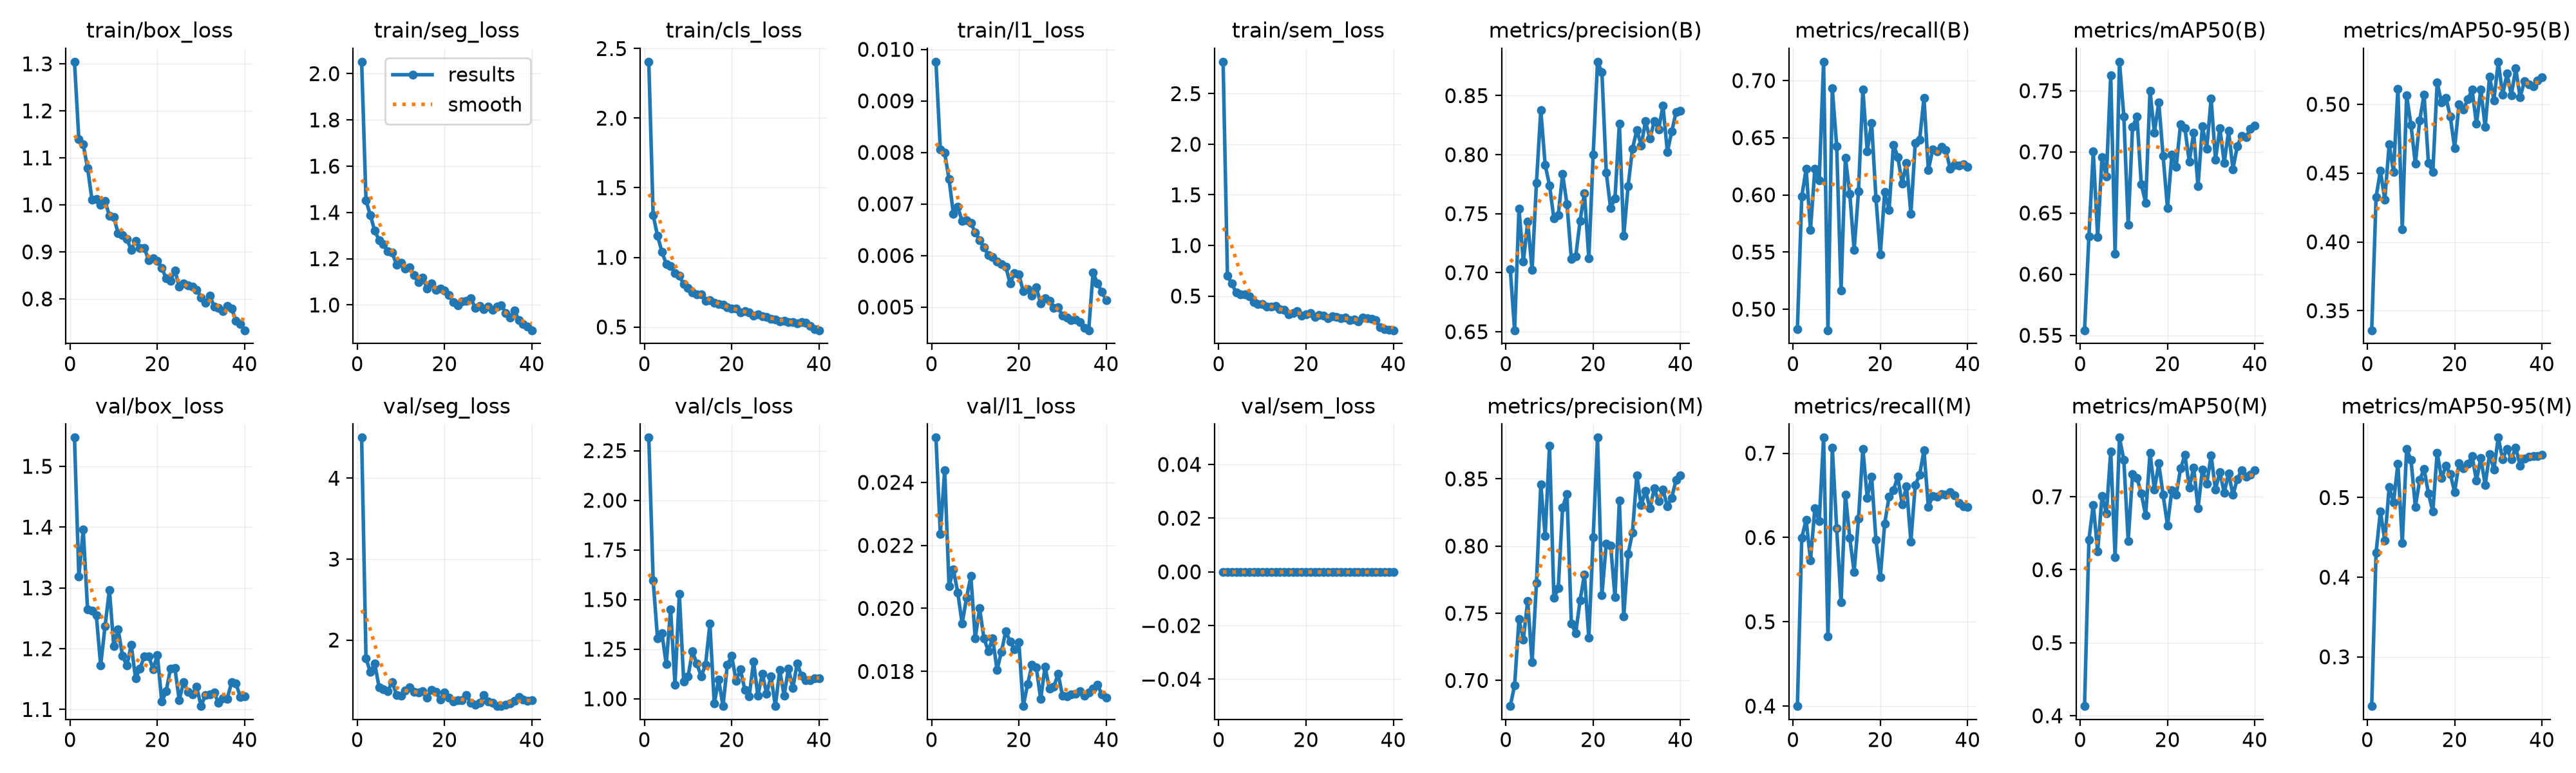

The data file committed next to this chart (first rows):
epoch, time, train/box_loss, train/seg_loss, train/cls_loss, train/l1_loss, train/sem_loss, metrics/precision(B), metrics/recall(B), metrics/mAP50(B), metrics/mAP50-95(B), metrics/precision(M), metrics/recall(M), metrics/mAP50(M), metrics/mAP50-95(M), val/box_loss, val/seg_loss, val/cls_loss, val/l1_loss, val/sem_loss, lr/pg0, lr/pg1, lr/pg2
1, 9.649, 1.304, 2.051, 2.405, 0.00976, 2.815, 0.7031, 0.4827, 0.5542, 0.3358, 0.6809, 0.3999, 0.4133, 0.2381, 1.547, 4.502, 2.316, 0.02542, 0, 0.0008241, 0.0008241, 0.01842
2, 17.68, 1.14, 1.452, 1.302, 0.00806, 0.6989, 0.6513, 0.5985, 0.6311, 0.4324, 0.6964, 0.5998, 0.6412, 0.4311, 1.318, 1.772, 1.597, 0.02237, 0, 0.0009662, 0.0009662, 0.001892
3, 25.94, 1.128, 1.387, 1.155, 0.00799, 0.6231, 0.7544, 0.6228, 0.7004, 0.4518, 0.7456, 0.6209, 0.689, 0.4826, 1.396, 1.606, 1.305, 0.02439, 0, 0.0009505, 0.0009505, 0.0009505
4, 34.1, 1.079, 1.32, 1.04, 0.00748, 0.5337, 0.7093, 0.5696, 0.6302, 0.4308, 0.7306, 0.5732, 0.6251, 0.4459, 1.265, 1.71, 1.332, 0.0207, 0, 0.0009258, 0.0009258, 0.0009258
5, 42.24, 1.012, 1.28, 0.9535, 0.00681, 0.5152, 0.7432, 0.6228, 0.6958, 0.4708, 0.7593, 0.6346, 0.7011, 0.5129, 1.262, 1.416, 1.174, 0.02123, 0, 0.000901, 0.000901, 0.000901
6, 50.37, 1.012, 1.263, 0.9375, 0.00694, 0.5161, 0.7021, 0.6126, 0.6798, 0.4507, 0.7134, 0.6191, 0.6774, 0.4938, 1.255, 1.39, 1.452, 0.0205, 0, 0.0008762, 0.0008762, 0.0008762
7, 58.53, 1, 1.233, 0.887, 0.00667, 0.4994, 0.7758, 0.7165, 0.7627, 0.5113, 0.7724, 0.7186, 0.7621, 0.5424, 1.173, 1.371, 1.072, 0.01952, 0, 0.0008515, 0.0008515, 0.0008515
8, 66.88, 1.008, 1.225, 0.866, 0.00668, 0.4429, 0.8376, 0.4816, 0.6168, 0.409, 0.846, 0.4827, 0.6173, 0.4429, 1.237, 1.483, 1.529, 0.02033, 0, 0.0008268, 0.0008268, 0.0008268
9, 75.03, 0.977, 1.175, 0.8079, 0.00663, 0.4191, 0.7913, 0.693, 0.7737, 0.5065, 0.8075, 0.7064, 0.781, 0.5607, 1.297, 1.322, 1.088, 0.02103, 0, 0.000802, 0.000802, 0.000802
10, 83.14, 0.9739, 1.182, 0.7809, 0.00645, 0.4214, 0.774, 0.6427, 0.729, 0.4849, 0.8746, 0.611, 0.7502, 0.5477, 1.205, 1.315, 1.113, 0.01905, 0, 0.0007772, 0.0007772, 0.0007772
11, 91.31, 0.9399, 1.157, 0.7501, 0.0063, 0.3924, 0.7458, 0.5166, 0.6403, 0.4568, 0.7613, 0.5228, 0.6394, 0.4885, 1.232, 1.372, 1.239, 0.02, 0, 0.0007525, 0.0007525, 0.0007525
12, 99.56, 0.936, 1.162, 0.7355, 0.00616, 0.3974, 0.7489, 0.6325, 0.7205, 0.4884, 0.7688, 0.6509, 0.7308, 0.5222, 1.188, 1.412, 1.178, 0.01905, 0, 0.0007277, 0.0007277, 0.0007277
13, 107.9, 0.9278, 1.129, 0.732, 0.00601, 0.4, 0.7835, 0.601, 0.7287, 0.5072, 0.8287, 0.5996, 0.7261, 0.5361, 1.172, 1.361, 1.114, 0.01865, 0, 0.000703, 0.000703, 0.000703
14, 116, 0.9042, 1.098, 0.6887, 0.00597, 0.3675, 0.7579, 0.5516, 0.6734, 0.4572, 0.8388, 0.5592, 0.7043, 0.505, 1.206, 1.354, 1.171, 0.01905, 0, 0.0006783, 0.0006783, 0.0006783
15, 124.2, 0.9237, 1.118, 0.6923, 0.00588, 0.363, 0.7117, 0.6032, 0.6585, 0.4507, 0.7426, 0.6227, 0.6745, 0.4825, 1.151, 1.366, 1.378, 0.01805, 0, 0.0006535, 0.0006535, 0.0006535
16, 132.4, 0.9087, 1.071, 0.6724, 0.00583, 0.3179, 0.7137, 0.6924, 0.7499, 0.5157, 0.7353, 0.7053, 0.7602, 0.5565, 1.167, 1.289, 0.9753, 0.01862, 0, 0.0006287, 0.0006287, 0.0006287
17, 140.6, 0.9086, 1.093, 0.6629, 0.00578, 0.3347, 0.744, 0.6383, 0.7158, 0.5014, 0.7597, 0.6472, 0.7096, 0.5243, 1.187, 1.381, 1.098, 0.01928, 0, 0.000604, 0.000604, 0.000604
18, 148.8, 0.8817, 1.067, 0.6585, 0.00546, 0.3508, 0.7675, 0.6631, 0.7406, 0.5047, 0.7787, 0.6724, 0.7456, 0.5397, 1.188, 1.361, 0.9632, 0.01894, 0, 0.0005793, 0.0005793, 0.0005793
19, 157, 0.887, 1.071, 0.6414, 0.00566, 0.3062, 0.7119, 0.597, 0.6966, 0.4913, 0.7317, 0.597, 0.7026, 0.5296, 1.166, 1.262, 1.171, 0.0187, 0, 0.0005545, 0.0005545, 0.0005545
20, 165.2, 0.8812, 1.062, 0.6308, 0.00563, 0.3176, 0.8001, 0.5477, 0.6538, 0.4682, 0.8065, 0.553, 0.6606, 0.5071, 1.189, 1.355, 1.216, 0.01892, 0, 0.0005297, 0.0005297, 0.0005297
21, 173.3, 0.8652, 1.042, 0.6337, 0.00531, 0.3317, 0.8787, 0.6025, 0.6976, 0.4999, 0.8807, 0.6167, 0.7089, 0.543, 1.113, 1.287, 1.091, 0.0169, 0, 0.000505, 0.000505, 0.000505
22, 181.4, 0.8444, 1.013, 0.6057, 0.00534, 0.2914, 0.8699, 0.5866, 0.6878, 0.4961, 0.7634, 0.6483, 0.7027, 0.5369, 1.13, 1.239, 1.148, 0.01759, 0, 0.0004802, 0.0004802, 0.0004802
23, 189.5, 0.8389, 0.9997, 0.612, 0.00522, 0.3111, 0.785, 0.6439, 0.7228, 0.5035, 0.8019, 0.6562, 0.7385, 0.5421, 1.168, 1.257, 1.046, 0.01821, 0, 0.0004555, 0.0004555, 0.0004555
24, 197.8, 0.8607, 1.016, 0.6049, 0.00538, 0.3084, 0.7546, 0.6332, 0.7193, 0.5106, 0.8004, 0.672, 0.7571, 0.5521, 1.168, 1.255, 1.011, 0.01812, 0, 0.0004307, 0.0004307, 0.0004307
25, 205.9, 0.8263, 1.018, 0.5822, 0.00507, 0.2815, 0.7631, 0.61, 0.6919, 0.4858, 0.7621, 0.6396, 0.7123, 0.5214, 1.116, 1.318, 1.187, 0.01712, 0, 0.000406, 0.000406, 0.000406
26, 214, 0.8326, 1.029, 0.5912, 0.00517, 0.2999, 0.8264, 0.6281, 0.7156, 0.5108, 0.8337, 0.6609, 0.7401, 0.5499, 1.145, 1.224, 1.015, 0.01815, 0, 0.0003813, 0.0003813, 0.0003813
27, 222, 0.8289, 0.9884, 0.5766, 0.00512, 0.291, 0.7312, 0.5833, 0.6718, 0.4834, 0.7474, 0.5952, 0.6841, 0.516, 1.13, 1.204, 1.127, 0.01745, 0, 0.0003565, 0.0003565, 0.0003565
28, 230.1, 0.8254, 0.9962, 0.5745, 0.00498, 0.2788, 0.7734, 0.6452, 0.721, 0.5202, 0.794, 0.6624, 0.737, 0.5547, 1.125, 1.221, 1.027, 0.01752, 0, 0.0003318, 0.0003318, 0.0003318
29, 238.3, 0.8199, 0.9812, 0.5598, 0.00499, 0.2866, 0.8047, 0.6479, 0.7027, 0.503, 0.8099, 0.6743, 0.7179, 0.5354, 1.137, 1.323, 1.113, 0.01792, 0, 0.000307, 0.000307, 0.000307
30, 246.4, 0.803, 0.9932, 0.555, 0.00483, 0.2609, 0.821, 0.6849, 0.7435, 0.5309, 0.8527, 0.7036, 0.7565, 0.5753, 1.106, 1.24, 0.9639, 0.01723, 0, 0.0002823, 0.0002823, 0.0002823
31, 254.5, 0.7913, 0.9791, 0.5417, 0.00479, 0.266, 0.8079, 0.6218, 0.6936, 0.5069, 0.8303, 0.6365, 0.7096, 0.5484, 1.124, 1.223, 1.144, 0.0172, 0, 0.0002575, 0.0002575, 0.0002575
32, 262.6, 0.8075, 0.9917, 0.5431, 0.00475, 0.2483, 0.8283, 0.6396, 0.7194, 0.5223, 0.8413, 0.6492, 0.7339, 0.561, 1.125, 1.183, 1.017, 0.01727, 0, 0.0002327, 0.0002327, 0.0002327
33, 270.7, 0.7838, 0.9993, 0.5367, 0.00476, 0.2846, 0.8135, 0.638, 0.6909, 0.5066, 0.8279, 0.6488, 0.7053, 0.5482, 1.128, 1.187, 1.153, 0.01729, 0, 0.000208, 0.000208, 0.000208
34, 278.9, 0.7806, 0.9664, 0.5375, 0.00471, 0.2782, 0.8284, 0.6418, 0.7171, 0.5262, 0.8428, 0.6515, 0.7322, 0.5627, 1.111, 1.198, 1.054, 0.01737, 0, 0.0001833, 0.0001833, 0.0001833
35, 286.9, 0.7738, 0.945, 0.5282, 0.0046, 0.2717, 0.8216, 0.6389, 0.6859, 0.5052, 0.8333, 0.6512, 0.7024, 0.5404, 1.119, 1.213, 1.178, 0.01724, 0, 0.0001585, 0.0001585, 0.0001585
36, 295.2, 0.7852, 0.9771, 0.5341, 0.00455, 0.2617, 0.8415, 0.623, 0.7047, 0.5167, 0.842, 0.654, 0.7242, 0.5487, 1.118, 1.248, 1.117, 0.01734, 0, 0.0001337, 0.0001337, 0.0001337
37, 304.3, 0.7792, 0.9353, 0.5284, 0.00567, 0.1907, 0.8024, 0.6262, 0.7133, 0.5145, 0.8295, 0.6497, 0.7362, 0.5512, 1.145, 1.295, 1.095, 0.01746, 0, 0.000109, 0.000109, 0.000109
38, 312, 0.7538, 0.9188, 0.508, 0.00546, 0.1733, 0.8195, 0.6258, 0.7122, 0.5132, 0.836, 0.6411, 0.7273, 0.5518, 1.143, 1.263, 1.094, 0.01758, 0, 8.425e-05, 8.425e-05, 8.425e-05
39, 319.9, 0.7461, 0.9061, 0.4826, 0.0053, 0.1686, 0.8363, 0.627, 0.7187, 0.5171, 0.8494, 0.6367, 0.7305, 0.5523, 1.121, 1.247, 1.105, 0.01727, 0, 5.95e-05, 5.95e-05, 5.95e-05
40, 327.8, 0.7334, 0.8909, 0.4766, 0.00513, 0.1622, 0.8374, 0.6245, 0.7215, 0.5195, 0.8524, 0.636, 0.7362, 0.5538, 1.121, 1.255, 1.104, 0.01717, 0, 3.475e-05, 3.475e-05, 3.475e-05
